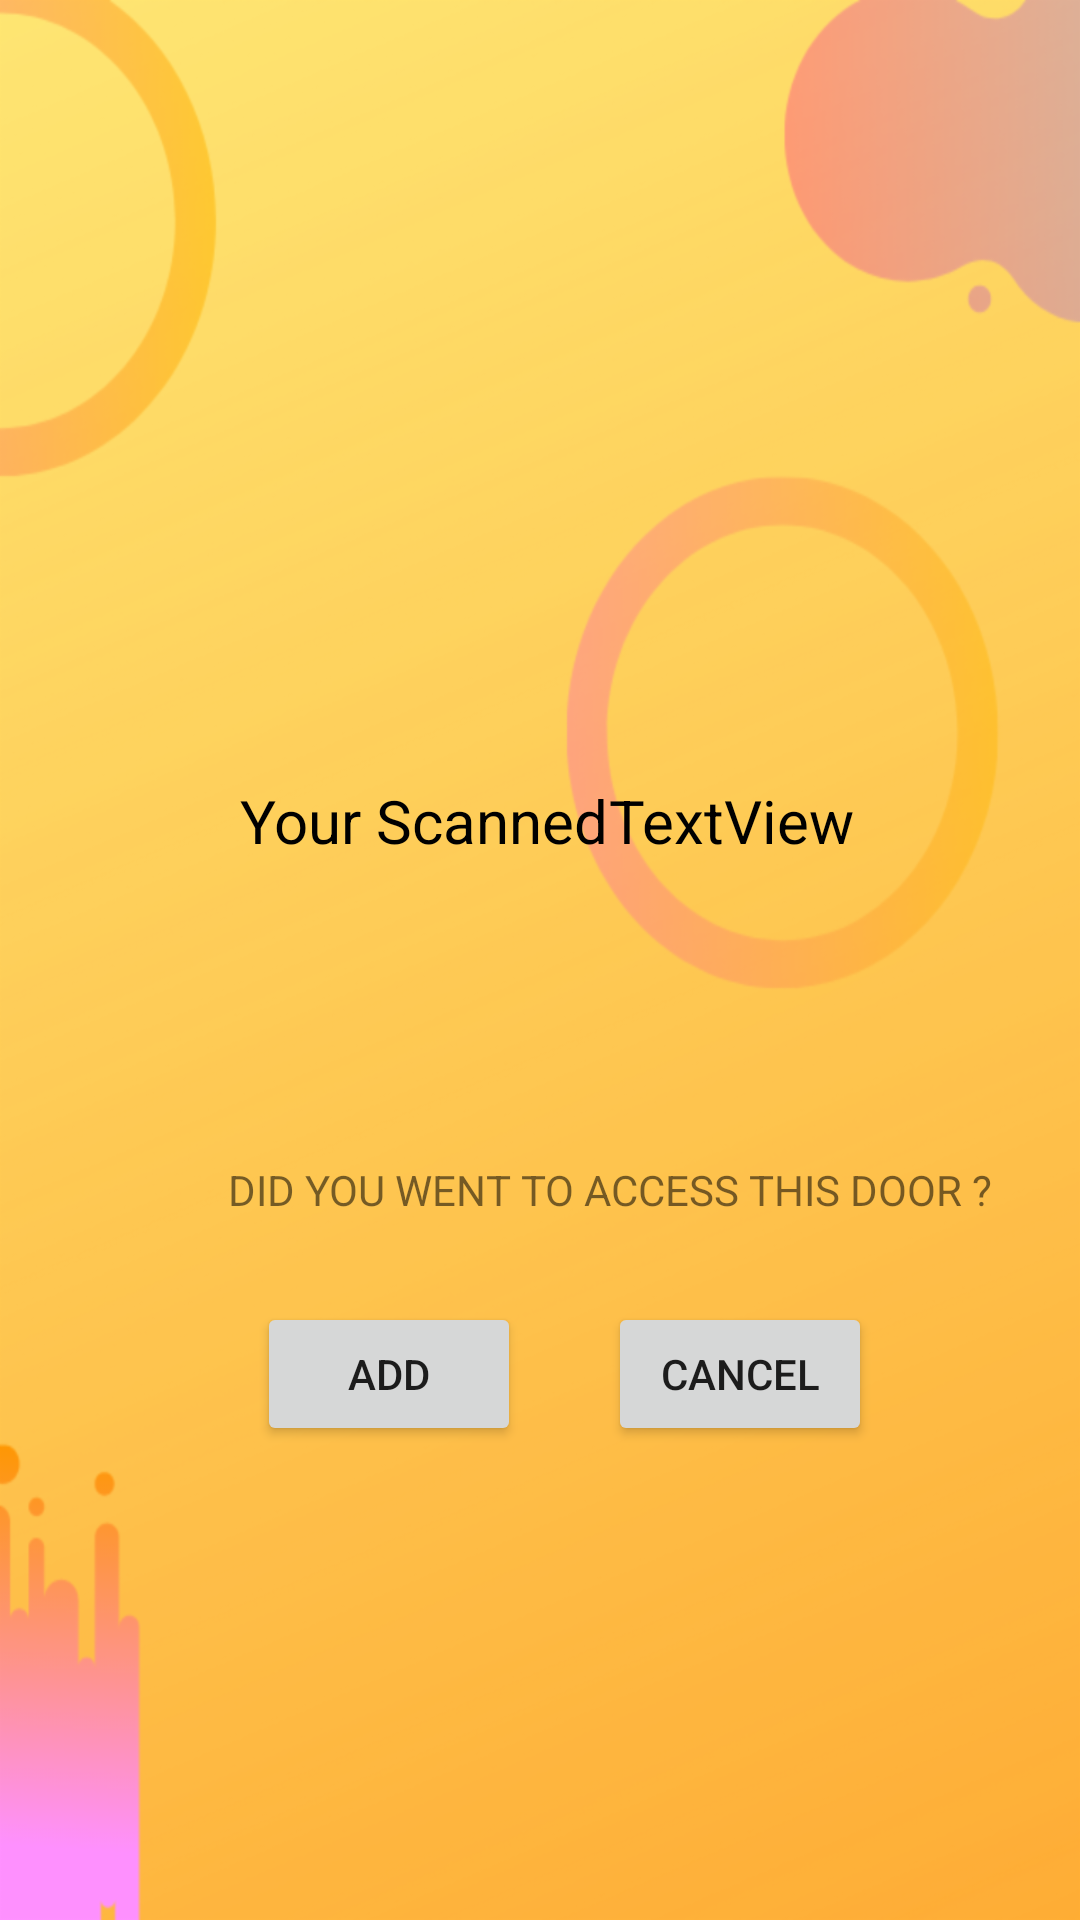

Here is an Android app screen rendered from its layout file. Give the layout XML and the strings, colors and styles it references.
<!-- AndroidManifest.xml: application theme Theme.Boxy -->
<!-- res/layout/activity_taking_userpermission.xml -->
<?xml version="1.0" encoding="utf-8"?>
<androidx.constraintlayout.widget.ConstraintLayout xmlns:android="http://schemas.android.com/apk/res/android"
    xmlns:app="http://schemas.android.com/apk/res-auto"
    xmlns:tools="http://schemas.android.com/tools"
    android:layout_width="match_parent"
    android:background="@drawable/bg_splash"
    android:layout_height="match_parent"
    tools:context=".TakingUserpermission">

    <TextView
        android:id="@+id/doornametext"
        android:layout_width="wrap_content"
        android:layout_height="wrap_content"
        android:layout_marginStart="19dp"
        android:layout_marginTop="260dp"
        android:layout_marginEnd="99dp"
        android:text="TextView"
        android:textColor="@color/black"
        android:textSize="20dp"
        app:layout_constraintEnd_toEndOf="parent"
        app:layout_constraintStart_toEndOf="@+id/textView9"
        app:layout_constraintTop_toTopOf="parent" />

    <TextView
        android:id="@+id/textView9"
        android:layout_width="wrap_content"
        android:layout_height="wrap_content"
        android:layout_marginStart="80dp"
        android:layout_marginTop="260dp"
        android:text="Your Scanned "
        android:textColor="@color/black"
        android:textSize="20dp"
        app:layout_constraintStart_toStartOf="parent"
        app:layout_constraintTop_toTopOf="parent" />

    <Button
        android:id="@+id/addbutton"
        android:layout_width="wrap_content"
        android:layout_height="wrap_content"
        android:layout_marginStart="96dp"
        android:layout_marginTop="28dp"
        android:layout_marginEnd="5dp"
        android:text="Add"
        app:layout_constraintEnd_toStartOf="@+id/cancelbutton2"
        app:layout_constraintStart_toStartOf="parent"
        app:layout_constraintTop_toBottomOf="@+id/textView33" />

    <Button
        android:id="@+id/cancelbutton2"
        android:layout_width="wrap_content"
        android:layout_height="wrap_content"
        android:layout_marginStart="24dp"
        android:layout_marginTop="28dp"
        android:layout_marginEnd="80dp"
        android:text="Cancel"
        app:layout_constraintEnd_toEndOf="parent"
        app:layout_constraintHorizontal_bias="1.0"
        app:layout_constraintStart_toEndOf="@+id/addbutton"
        app:layout_constraintTop_toBottomOf="@+id/textView33" />

    <TextView
        android:id="@+id/textView33"
        android:layout_width="wrap_content"
        android:layout_height="wrap_content"
        android:layout_marginStart="76dp"
        android:layout_marginTop="100dp"
        android:text="DID YOU WENT TO ACCESS THIS DOOR ?"
        app:layout_constraintStart_toStartOf="parent"
        app:layout_constraintTop_toBottomOf="@+id/textView9" />

</androidx.constraintlayout.widget.ConstraintLayout>
<!-- resources referenced by this layout -->
<resources>
  <color name="black">#FF000000</color>
  <!-- drawable bg_splash: png bitmap (drawable-hdpi, 59158 bytes) -->
  <style name="Theme.Boxy" parent="Theme.MaterialComponents.Light.NoActionBar">
          
          <item name="colorPrimary">#AD1457</item>
          <item name="colorPrimaryVariant">@color/purple_700</item>
          <item name="colorOnPrimary">@color/white</item>
          
          <item name="colorSecondary">@color/teal_200</item>
          <item name="colorSecondaryVariant">@color/teal_700</item>
          <item name="colorOnSecondary">@color/black</item>
          
          <item name="android:statusBarColor" tools:targetApi="l">?attr/colorPrimaryVariant</item>
          
      </style>
  <color name="purple_700">#F9A825</color>
  <color name="white">#FFFFFFFF</color>
  <color name="teal_200">#AD1457</color>
  <color name="teal_700">#FF018786</color>
</resources>
